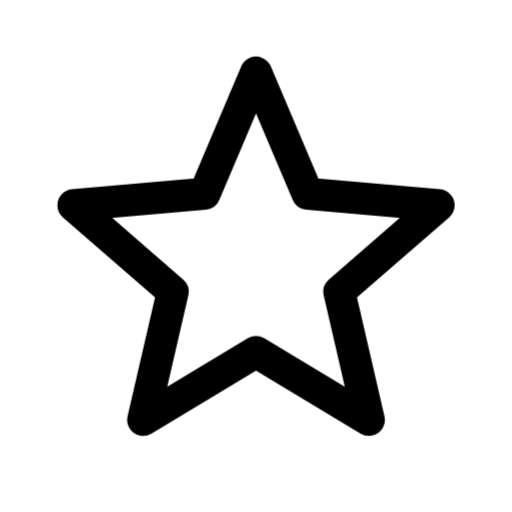
t = 0.00 s
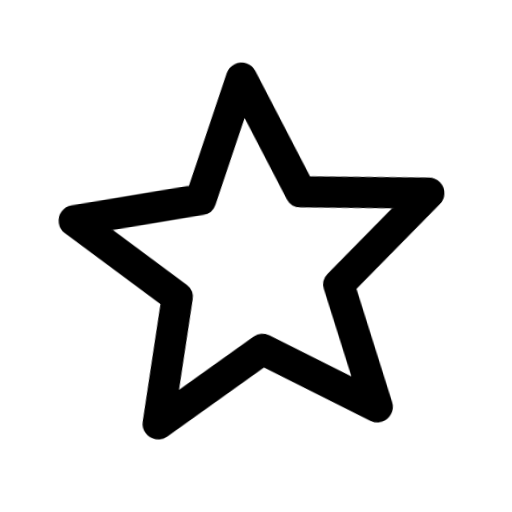
t = 0.50 s
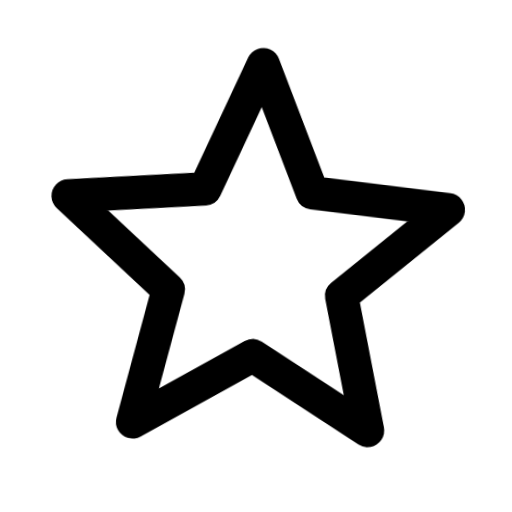
t = 0.99 s
t = 1.70 s: frame unchanged from t = 0.00 s, image omitted
t = 2.13 s: frame unchanged from t = 0.00 s, image omitted
t = 2.57 s: frame unchanged from t = 0.00 s, image omitted

The animated SVG that drew these frames (rendered in a browser with its animation timeline set to each time). Animation: 1 CSS @keyframes rule; one cycle of 3.00 s, repeats indefinitely.

<svg xmlns="http://www.w3.org/2000/svg" class="ml-icon ml-reviews" viewBox="0 0 24 24" width="24" height="24" fill="none" stroke="currentColor" stroke-width="1.5" stroke-linecap="round" stroke-linejoin="round" role="img" aria-label="Reviews"><title>Reviews</title><style>.ml-icon *{transform-box:view-box}
@media (prefers-reduced-motion:reduce){.ml-icon *{animation:none!important}}
.ml-reviews .a{transform-origin:12px 12.4px;animation:ml-rv 3s cubic-bezier(.3,.7,.2,1) infinite}
@keyframes ml-rv{0%,100%{transform:none}12%{transform:scale(.7) rotate(-24deg)}30%{transform:scale(1.12) rotate(6deg)}42%{transform:none}}</style><path d="M12.00 3.40 L14.41 9.08 L20.56 9.62 L15.90 13.67 L17.29 19.68 L12.00 16.50 L6.71 19.68 L8.10 13.67 L3.44 9.62 L9.59 9.08 Z" class="a"/></svg>
